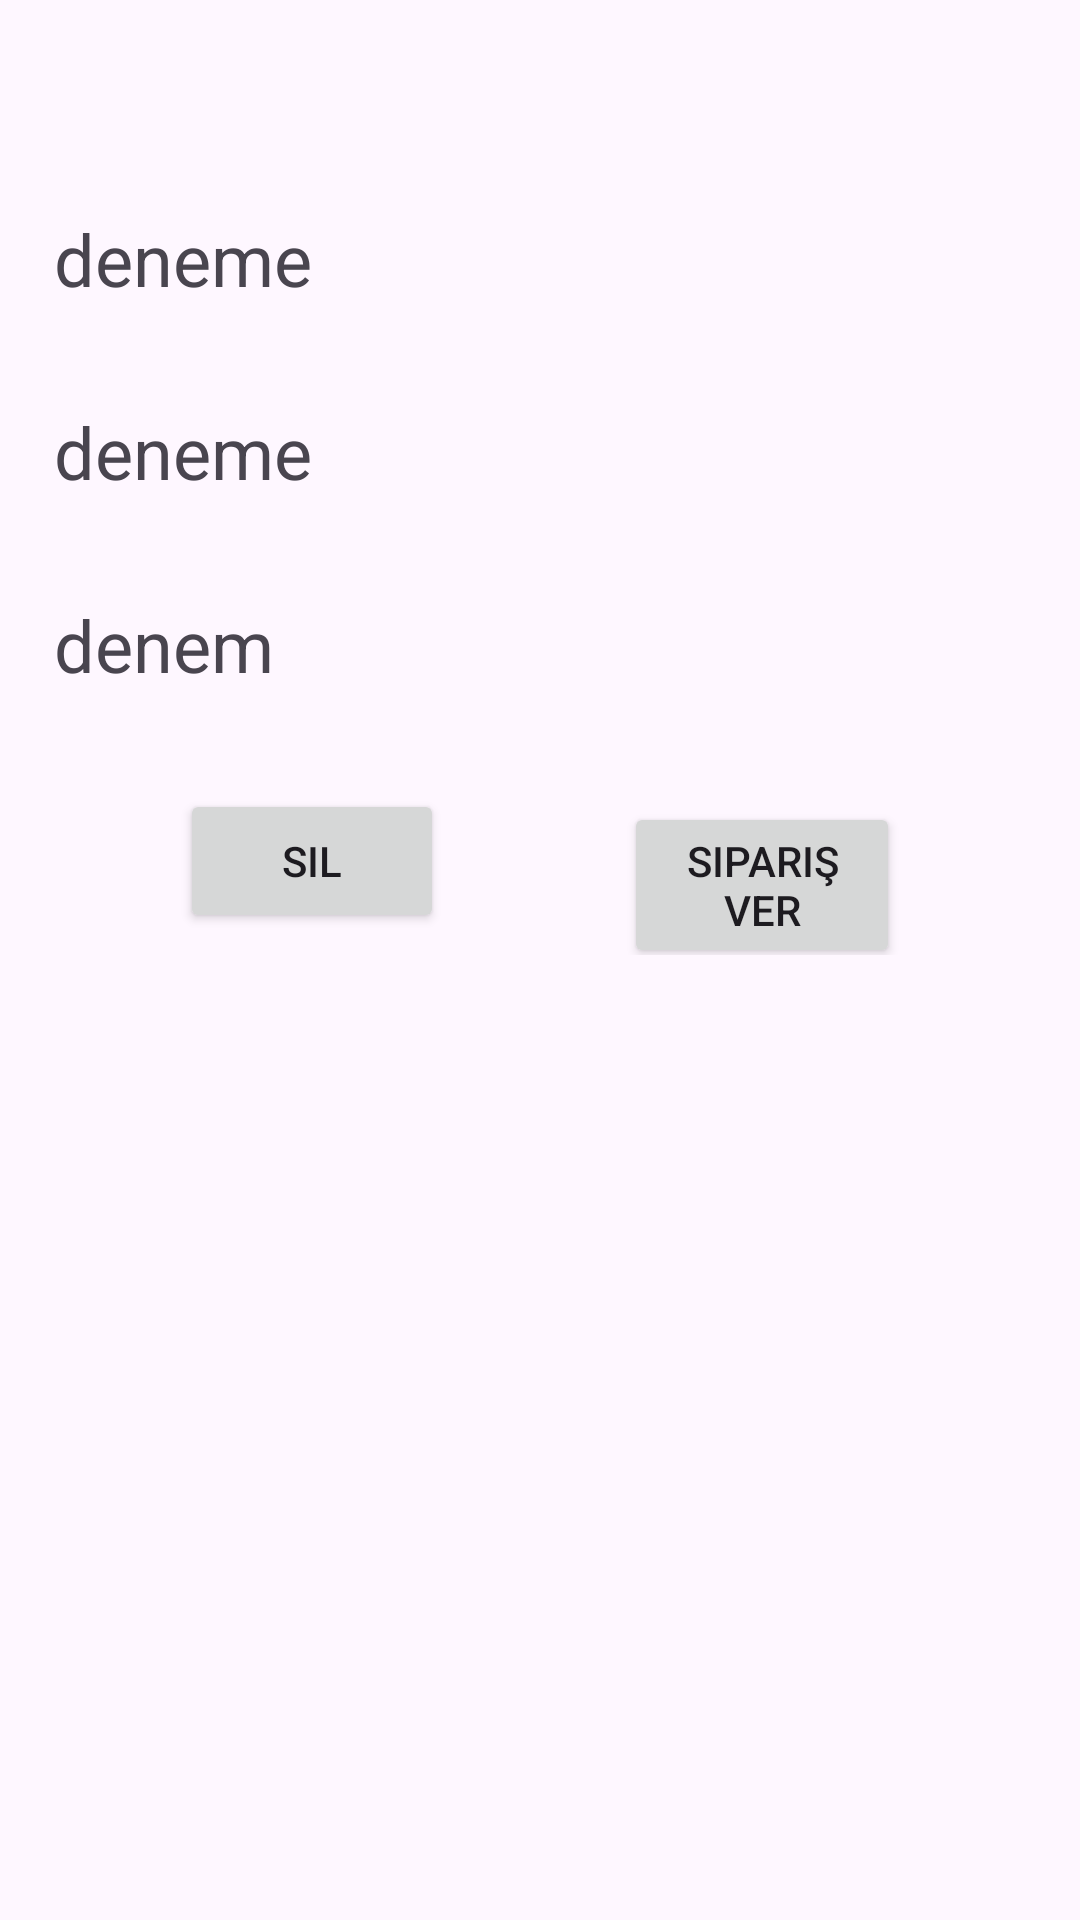

Reconstruct the res/layout file that produces this screen, plus the resources it refers to.
<!-- AndroidManifest.xml: application theme Theme.YemekSepetiDemo -->
<!-- res/layout/fragment_address_detail.xml -->
<?xml version="1.0" encoding="utf-8"?>
<androidx.constraintlayout.widget.ConstraintLayout
    xmlns:android="http://schemas.android.com/apk/res/android"
    xmlns:app="http://schemas.android.com/apk/res-auto"
    xmlns:tools="http://schemas.android.com/tools"
    android:layout_width="match_parent"
    android:layout_height="match_parent"
    tools:context=".view.AddressDetail">

    <TextView
        android:id="@+id/textAddressDetailID"
        android:layout_width="0dp"
        android:layout_height="wrap_content"
        android:layout_marginStart="18dp"
        android:layout_marginTop="70dp"
        android:layout_marginEnd="18dp"
        android:text="deneme"
        android:textSize="24sp"
        app:layout_constraintEnd_toEndOf="parent"
        app:layout_constraintStart_toStartOf="parent"
        app:layout_constraintTop_toTopOf="parent" />

    <TextView
        android:id="@+id/textNameDetailID"
        android:layout_width="0dp"
        android:layout_height="wrap_content"
        android:layout_marginStart="18dp"
        android:layout_marginTop="32dp"
        android:layout_marginEnd="18dp"
        android:text="deneme"
        android:textSize="24sp"
        app:layout_constraintEnd_toEndOf="parent"
        app:layout_constraintStart_toStartOf="parent"
        app:layout_constraintTop_toBottomOf="@+id/textAddressDetailID" />

    <TextView
        android:id="@+id/textPhone"
        android:layout_width="0dp"
        android:layout_height="wrap_content"
        android:layout_marginStart="18dp"
        android:layout_marginTop="32dp"
        android:layout_marginEnd="18dp"
        android:text="denem"
        android:textSize="24sp"
        app:layout_constraintEnd_toEndOf="parent"
        app:layout_constraintStart_toStartOf="parent"
        app:layout_constraintTop_toBottomOf="@+id/textNameDetailID" />

    <LinearLayout
        android:layout_width="match_parent"
        android:layout_height="wrap_content"
        android:layout_marginStart="30dp"
        android:layout_marginTop="32dp"
        android:layout_marginEnd="30dp"
        android:orientation="horizontal"
        app:layout_constraintEnd_toEndOf="parent"
        app:layout_constraintHorizontal_bias="1.0"
        app:layout_constraintStart_toStartOf="parent"
        app:layout_constraintTop_toBottomOf="@+id/textPhone">

        <Button
            android:id="@+id/btnDeleteDetailID"
            android:layout_width="wrap_content"
            android:layout_height="wrap_content"
            android:layout_marginStart="30dp"
            android:layout_marginEnd="30dp"
            android:text="Sil"></Button>

        <Button
            android:id="@+id/btnSelectDetailID"
            android:layout_width="wrap_content"
            android:layout_height="wrap_content"
            android:layout_marginStart="30dp"
            android:layout_marginEnd="30dp"
            android:text="Sipariş ver"></Button>
    </LinearLayout>


</androidx.constraintlayout.widget.ConstraintLayout>
<!-- resources referenced by this layout -->
<resources>
  <style name="Theme.YemekSepetiDemo" parent="Base.Theme.YemekSepetiDemo" />
  <style name="Base.Theme.YemekSepetiDemo" parent="Theme.Material3.DayNight.NoActionBar">
          
          
      </style>
</resources>
